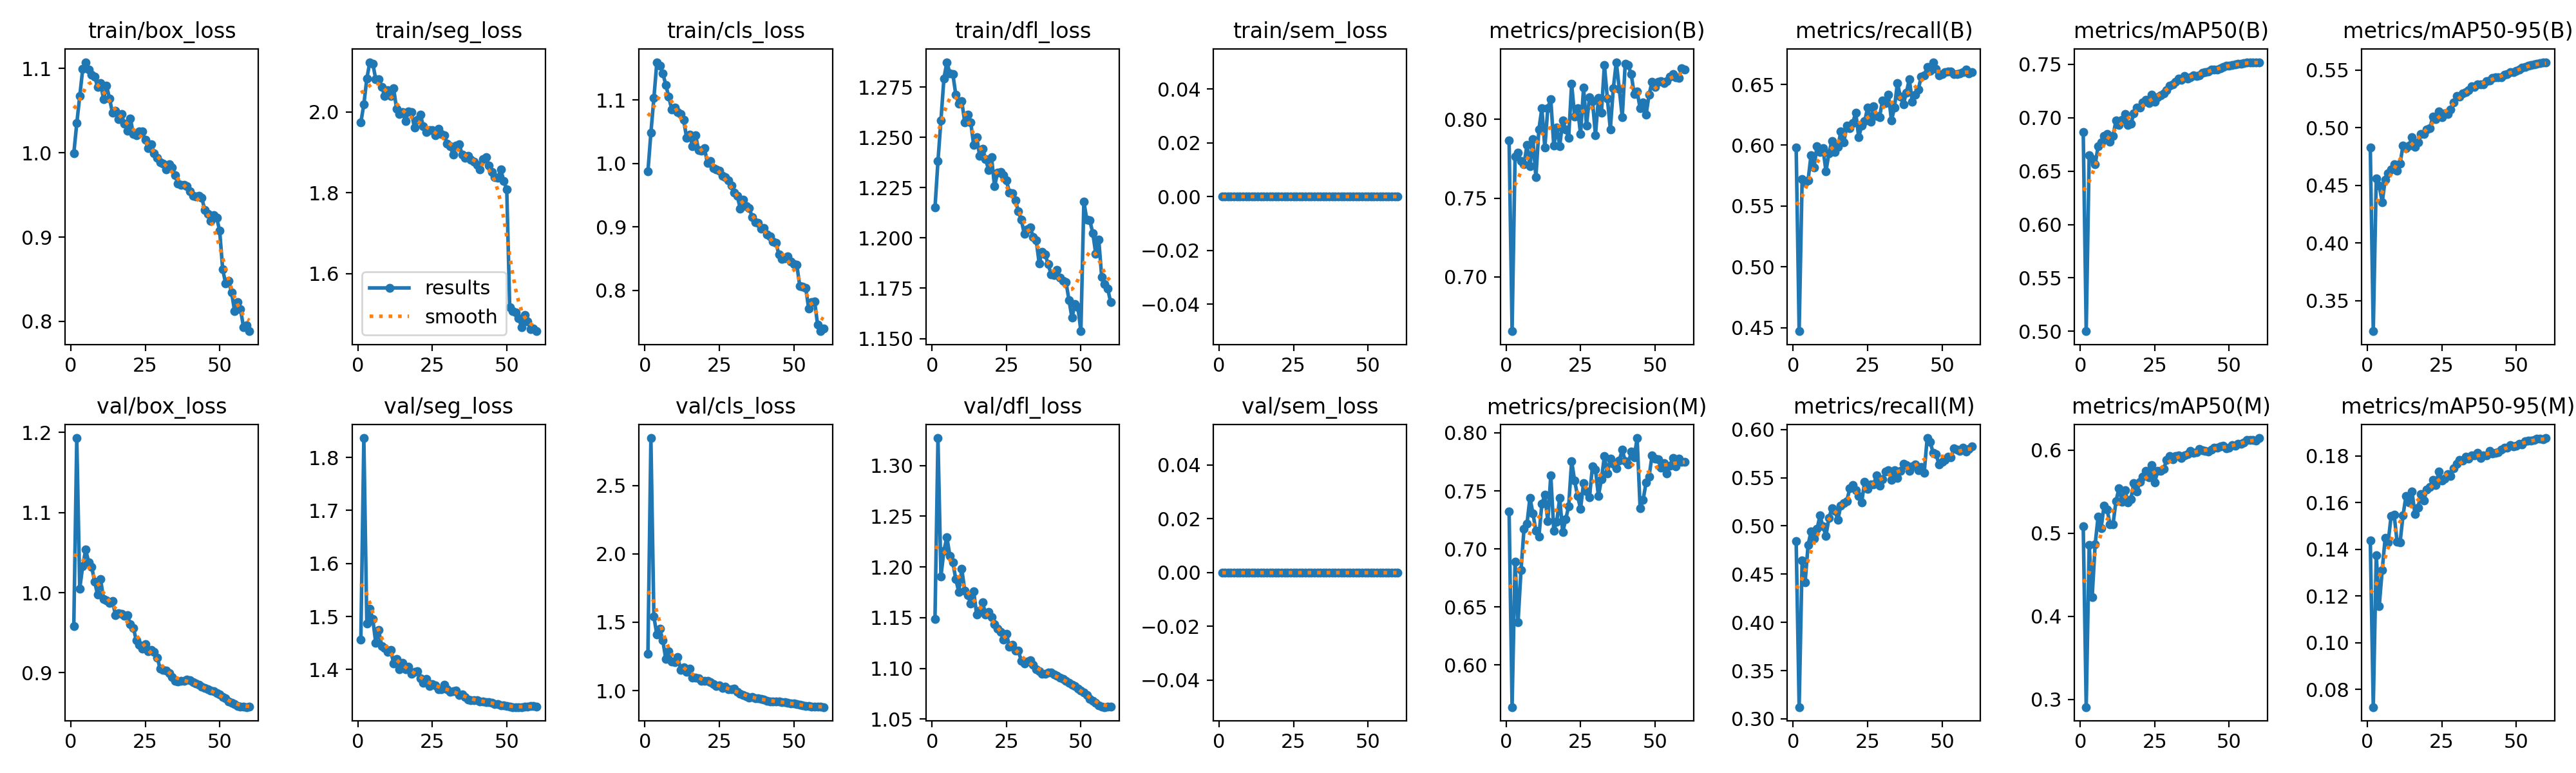

The data file committed next to this chart (first rows):
epoch, time, train/box_loss, train/seg_loss, train/cls_loss, train/dfl_loss, train/sem_loss, metrics/precision(B), metrics/recall(B), metrics/mAP50(B), metrics/mAP50-95(B), metrics/precision(M), metrics/recall(M), metrics/mAP50(M), metrics/mAP50-95(M), val/box_loss, val/seg_loss, val/cls_loss, val/dfl_loss, val/sem_loss, lr/pg0, lr/pg1, lr/pg2, lr/pg3
1, 733.3, 0.9992, 1.974, 0.9873, 1.215, 0, 0.7866, 0.5981, 0.6862, 0.4829, 0.7325, 0.484, 0.508, 0.1437, 0.9581, 1.456, 1.271, 1.149, 0, 0.009996, 0.003332, 0.009996, 0.003332
2, 1132, 1.035, 2.019, 1.048, 1.238, 0, 0.6655, 0.447, 0.5002, 0.3236, 0.5638, 0.3122, 0.2908, 0.07238, 1.193, 1.836, 2.848, 1.327, 0, 0.01967, 0.006555, 0.01967, 0.006555
3, 1515, 1.067, 2.082, 1.103, 1.258, 0, 0.7765, 0.5719, 0.6647, 0.4559, 0.689, 0.4645, 0.486, 0.1374, 1.005, 1.486, 1.541, 1.191, 0, 0.02901, 0.009669, 0.02901, 0.009669
4, 1892, 1.099, 2.123, 1.16, 1.279, 0, 0.7788, 0.5696, 0.6615, 0.4496, 0.6368, 0.4415, 0.4231, 0.1157, 1.033, 1.515, 1.411, 1.216, 0, 0.02851, 0.009505, 0.02851, 0.009505
5, 2273, 1.107, 2.12, 1.155, 1.287, 0, 0.7735, 0.571, 0.6561, 0.4353, 0.6818, 0.4802, 0.4866, 0.1311, 1.054, 1.495, 1.454, 1.23, 0, 0.02802, 0.00934, 0.02802, 0.00934
6, 2657, 1.098, 2.081, 1.143, 1.282, 0, 0.7715, 0.592, 0.6731, 0.4549, 0.7171, 0.4946, 0.52, 0.1448, 1.038, 1.45, 1.366, 1.211, 0, 0.02753, 0.009175, 0.02753, 0.009175
7, 3037, 1.092, 2.081, 1.124, 1.281, 0, 0.7836, 0.5818, 0.6769, 0.4603, 0.7216, 0.4872, 0.5059, 0.143, 1.032, 1.474, 1.231, 1.204, 0, 0.02703, 0.00901, 0.02703, 0.00901
8, 3413, 1.09, 2.062, 1.105, 1.271, 0, 0.7702, 0.5994, 0.6826, 0.464, 0.7442, 0.4968, 0.5333, 0.1542, 1.014, 1.445, 1.289, 1.188, 0, 0.02653, 0.008845, 0.02653, 0.008845
9, 3790, 1.078, 2.04, 1.085, 1.267, 0, 0.7875, 0.5944, 0.6844, 0.4682, 0.7307, 0.5108, 0.5285, 0.1549, 0.9973, 1.441, 1.213, 1.175, 0, 0.02604, 0.00868, 0.02604, 0.00868
10, 4167, 1.083, 2.055, 1.089, 1.268, 0, 0.7633, 0.5976, 0.6774, 0.4624, 0.7155, 0.4994, 0.5107, 0.1431, 1.017, 1.433, 1.207, 1.198, 0, 0.02555, 0.008515, 0.02555, 0.008515
11, 4543, 1.063, 2.039, 1.081, 1.258, 0, 0.7935, 0.5786, 0.6828, 0.4689, 0.7104, 0.4898, 0.5107, 0.1429, 0.9923, 1.437, 1.246, 1.177, 0, 0.02505, 0.00835, 0.02505, 0.00835
12, 4919, 1.08, 2.059, 1.078, 1.261, 0, 0.807, 0.5932, 0.6973, 0.4846, 0.7388, 0.5081, 0.5386, 0.1545, 0.9903, 1.412, 1.153, 1.172, 0, 0.02456, 0.008185, 0.02456, 0.008185
13, 5297, 1.065, 2.007, 1.069, 1.258, 0, 0.782, 0.6036, 0.6931, 0.4822, 0.7464, 0.5186, 0.554, 0.1629, 0.9875, 1.42, 1.172, 1.164, 0, 0.02406, 0.00802, 0.02406, 0.00802
14, 5676, 1.047, 1.995, 1.041, 1.246, 0, 0.8072, 0.5946, 0.6981, 0.4844, 0.7238, 0.5158, 0.5379, 0.16, 0.9893, 1.401, 1.135, 1.176, 0, 0.02356, 0.007855, 0.02356, 0.007855
15, 6054, 1.05, 1.999, 1.046, 1.25, 0, 0.8129, 0.5987, 0.7031, 0.4919, 0.7635, 0.5064, 0.552, 0.1648, 0.972, 1.413, 1.16, 1.153, 0, 0.02307, 0.00769, 0.02307, 0.00769
16, 6429, 1.04, 1.977, 1.027, 1.241, 0, 0.7833, 0.6112, 0.693, 0.4834, 0.7159, 0.5213, 0.5371, 0.155, 0.9745, 1.401, 1.096, 1.157, 0, 0.02258, 0.007525, 0.02258, 0.007525
17, 6804, 1.046, 2.001, 1.045, 1.244, 0, 0.7948, 0.6022, 0.6942, 0.4873, 0.7236, 0.5237, 0.5411, 0.1578, 0.9735, 1.405, 1.095, 1.165, 0, 0.02208, 0.00736, 0.02208, 0.00736
18, 7179, 1.035, 1.999, 1.021, 1.239, 0, 0.7831, 0.616, 0.7038, 0.4948, 0.7439, 0.5259, 0.56, 0.1636, 0.9712, 1.392, 1.088, 1.153, 0, 0.02159, 0.007195, 0.02159, 0.007195
19, 7553, 1.026, 1.961, 1.02, 1.234, 0, 0.7992, 0.6139, 0.7097, 0.4943, 0.7143, 0.5388, 0.5501, 0.161, 0.9722, 1.395, 1.072, 1.156, 0, 0.02109, 0.00703, 0.02109, 0.00703
20, 7929, 1.041, 1.981, 1.024, 1.24, 0, 0.7938, 0.6182, 0.7093, 0.4983, 0.7254, 0.5425, 0.5618, 0.1656, 0.9606, 1.397, 1.073, 1.151, 0, 0.02059, 0.006865, 0.02059, 0.006865
21, 8303, 1.022, 1.993, 1.001, 1.226, 0, 0.7884, 0.627, 0.714, 0.4996, 0.7367, 0.537, 0.5679, 0.1667, 0.956, 1.383, 1.073, 1.144, 0, 0.0201, 0.0067, 0.0201, 0.0067
22, 8677, 1.021, 1.964, 1.004, 1.232, 0, 0.8227, 0.6066, 0.7168, 0.5095, 0.7756, 0.5314, 0.5746, 0.1698, 0.9405, 1.375, 1.062, 1.139, 0, 0.01961, 0.006535, 0.01961, 0.006535
23, 9055, 1.025, 1.951, 0.9932, 1.233, 0, 0.8018, 0.6159, 0.7138, 0.5076, 0.7589, 0.5244, 0.5671, 0.1674, 0.9351, 1.382, 1.048, 1.136, 0, 0.01911, 0.00637, 0.01911, 0.00637
24, 9432, 1.025, 1.955, 0.9907, 1.231, 0, 0.8072, 0.6197, 0.7212, 0.5141, 0.7455, 0.546, 0.5822, 0.1733, 0.9303, 1.369, 1.032, 1.129, 0, 0.01861, 0.006205, 0.01861, 0.006205
25, 9810, 1.016, 1.954, 0.9886, 1.229, 0, 0.7905, 0.6308, 0.7151, 0.509, 0.7345, 0.5382, 0.5607, 0.1694, 0.9356, 1.372, 1.04, 1.134, 0, 0.01812, 0.00604, 0.01812, 0.00604
26, 10190, 1.005, 1.942, 0.98, 1.223, 0, 0.82, 0.6194, 0.7192, 0.5124, 0.7569, 0.5428, 0.5751, 0.1703, 0.9267, 1.37, 1.018, 1.122, 0, 0.01762, 0.005875, 0.01762, 0.005875
27, 10570, 1.01, 1.958, 0.9786, 1.222, 0, 0.7962, 0.6322, 0.721, 0.5118, 0.7496, 0.5432, 0.575, 0.1721, 0.9287, 1.363, 1.028, 1.123, 0, 0.01713, 0.00571, 0.01713, 0.00571
28, 10948, 0.9995, 1.945, 0.9736, 1.219, 0, 0.814, 0.6243, 0.7225, 0.5155, 0.7447, 0.5521, 0.5774, 0.1713, 0.9257, 1.363, 1.009, 1.117, 0, 0.01664, 0.005545, 0.01664, 0.005545
29, 11325, 0.994, 1.942, 0.9656, 1.213, 0, 0.8118, 0.6232, 0.7257, 0.5218, 0.7712, 0.5419, 0.5878, 0.1747, 0.9191, 1.372, 1.008, 1.117, 0, 0.01614, 0.00538, 0.01614, 0.00538
30, 11705, 0.9889, 1.922, 0.9538, 1.209, 0, 0.7901, 0.6368, 0.7298, 0.5273, 0.7682, 0.5483, 0.593, 0.1764, 0.9052, 1.362, 1.012, 1.107, 0, 0.01564, 0.005215, 0.01564, 0.005215
31, 12083, 0.9873, 1.915, 0.9493, 1.202, 0, 0.8134, 0.6348, 0.7311, 0.5268, 0.7457, 0.5565, 0.589, 0.1783, 0.9033, 1.358, 0.9908, 1.105, 0, 0.01515, 0.00505, 0.01515, 0.00505
32, 12459, 0.9801, 1.894, 0.929, 1.204, 0, 0.8041, 0.6415, 0.7337, 0.5295, 0.7599, 0.5579, 0.5926, 0.178, 0.9025, 1.359, 0.9765, 1.107, 0, 0.01465, 0.004885, 0.01465, 0.004885
33, 12833, 0.9867, 1.918, 0.943, 1.205, 0, 0.8347, 0.6203, 0.7365, 0.5309, 0.7798, 0.5481, 0.5934, 0.1795, 0.9, 1.36, 0.9679, 1.108, 0, 0.01416, 0.00472, 0.01416, 0.00472
34, 13207, 0.9826, 1.92, 0.9324, 1.2, 0, 0.8133, 0.6308, 0.7354, 0.5325, 0.7651, 0.5577, 0.5903, 0.1788, 0.895, 1.352, 0.9581, 1.103, 0, 0.01367, 0.004555, 0.01367, 0.004555
35, 13580, 0.9732, 1.895, 0.93, 1.199, 0, 0.7938, 0.6512, 0.739, 0.536, 0.7778, 0.5501, 0.5934, 0.1802, 0.8903, 1.353, 0.9469, 1.099, 0, 0.01317, 0.00439, 0.01317, 0.00439
36, 13956, 0.9632, 1.886, 0.9159, 1.187, 0, 0.8198, 0.64, 0.7367, 0.5354, 0.7736, 0.5571, 0.5949, 0.1802, 0.8892, 1.349, 0.9514, 1.097, 0, 0.01268, 0.004225, 0.01268, 0.004225
37, 14332, 0.9617, 1.891, 0.9072, 1.193, 0, 0.8363, 0.6337, 0.7376, 0.5376, 0.7693, 0.5642, 0.5991, 0.1812, 0.8897, 1.343, 0.9439, 1.095, 0, 0.01218, 0.00406, 0.01218, 0.00406
38, 14709, 0.9618, 1.882, 0.9059, 1.192, 0, 0.8194, 0.6433, 0.7396, 0.5377, 0.7762, 0.5629, 0.5968, 0.1791, 0.8897, 1.343, 0.9415, 1.094, 0, 0.01168, 0.003895, 0.01168, 0.003895
39, 15086, 0.9606, 1.877, 0.8972, 1.187, 0, 0.8014, 0.6543, 0.7391, 0.5374, 0.7853, 0.557, 0.5971, 0.1802, 0.8912, 1.343, 0.9367, 1.096, 0, 0.01119, 0.00373, 0.01119, 0.00373
40, 15462, 0.954, 1.869, 0.8981, 1.182, 0, 0.8355, 0.6357, 0.7397, 0.5401, 0.7757, 0.5617, 0.6015, 0.1803, 0.891, 1.343, 0.9348, 1.096, 0, 0.01069, 0.003565, 0.01069, 0.003565
41, 15838, 0.9491, 1.858, 0.8877, 1.182, 0, 0.8344, 0.6414, 0.7421, 0.5411, 0.773, 0.5641, 0.6, 0.182, 0.8884, 1.34, 0.927, 1.094, 0, 0.0102, 0.0034, 0.0102, 0.0034
42, 16216, 0.9481, 1.884, 0.8851, 1.184, 0, 0.8288, 0.6456, 0.7427, 0.5431, 0.7837, 0.5581, 0.5991, 0.1809, 0.8865, 1.34, 0.9215, 1.093, 0, 0.009705, 0.003235, 0.009705, 0.003235
43, 16594, 0.9488, 1.888, 0.8771, 1.18, 0, 0.8161, 0.6565, 0.7432, 0.5436, 0.7786, 0.5614, 0.5985, 0.1813, 0.8849, 1.339, 0.9214, 1.091, 0, 0.00921, 0.00307, 0.00921, 0.00307
44, 16971, 0.9464, 1.868, 0.8747, 1.179, 0, 0.8178, 0.6575, 0.745, 0.5437, 0.7955, 0.5553, 0.6002, 0.1814, 0.8827, 1.339, 0.9213, 1.09, 0, 0.008715, 0.002905, 0.008715, 0.002905
45, 17348, 0.9321, 1.852, 0.8562, 1.178, 0, 0.8069, 0.6642, 0.745, 0.5439, 0.7352, 0.5911, 0.6028, 0.1827, 0.8809, 1.337, 0.9189, 1.088, 0, 0.00822, 0.00274, 0.00822, 0.00274
46, 17726, 0.9276, 1.839, 0.8491, 1.169, 0, 0.8107, 0.6613, 0.7449, 0.5461, 0.742, 0.5874, 0.603, 0.1835, 0.8797, 1.335, 0.9163, 1.085, 0, 0.007725, 0.002575, 0.007725, 0.002575
47, 18102, 0.9191, 1.837, 0.8503, 1.16, 0, 0.803, 0.6683, 0.7462, 0.5465, 0.7573, 0.5757, 0.6041, 0.1835, 0.8777, 1.334, 0.9153, 1.084, 0, 0.00723, 0.00241, 0.00723, 0.00241
48, 18481, 0.9256, 1.857, 0.8531, 1.167, 0, 0.8156, 0.6628, 0.7475, 0.548, 0.7623, 0.5743, 0.6048, 0.1845, 0.8769, 1.333, 0.9113, 1.083, 0, 0.006735, 0.002245, 0.006735, 0.002245
49, 18862, 0.9228, 1.829, 0.8448, 1.166, 0, 0.8238, 0.6573, 0.7485, 0.5482, 0.7803, 0.5636, 0.6018, 0.184, 0.8745, 1.332, 0.9076, 1.08, 0, 0.00624, 0.00208, 0.00624, 0.00208
50, 19243, 0.9073, 1.809, 0.8408, 1.154, 0, 0.8206, 0.6584, 0.7485, 0.5491, 0.778, 0.5667, 0.6027, 0.1842, 0.8728, 1.331, 0.9048, 1.078, 0, 0.005745, 0.001915, 0.005745, 0.001915
51, 19602, 0.8619, 1.517, 0.8402, 1.218, 0, 0.8238, 0.6603, 0.7494, 0.5505, 0.7773, 0.5684, 0.6062, 0.1852, 0.8701, 1.33, 0.8992, 1.076, 0, 0.00525, 0.00175, 0.00525, 0.00175
52, 19958, 0.8451, 1.507, 0.8069, 1.209, 0, 0.8243, 0.6604, 0.7497, 0.552, 0.7698, 0.5719, 0.6051, 0.1848, 0.8679, 1.329, 0.8948, 1.074, 0, 0.004755, 0.001585, 0.004755, 0.001585
53, 20313, 0.8481, 1.505, 0.8055, 1.209, 0, 0.823, 0.6606, 0.7503, 0.5528, 0.7737, 0.5715, 0.6074, 0.1861, 0.864, 1.329, 0.8922, 1.07, 0, 0.00426, 0.00142, 0.00426, 0.00142
54, 20669, 0.8345, 1.491, 0.8038, 1.203, 0, 0.8243, 0.6584, 0.7506, 0.5539, 0.765, 0.5803, 0.6078, 0.1866, 0.8623, 1.329, 0.8883, 1.068, 0, 0.003765, 0.001255, 0.003765, 0.001255
55, 21023, 0.8124, 1.468, 0.7707, 1.192, 0, 0.8273, 0.6584, 0.7508, 0.5545, 0.7717, 0.5789, 0.6094, 0.1866, 0.8606, 1.329, 0.8867, 1.066, 0, 0.00327, 0.00109, 0.00327, 0.00109
56, 21376, 0.8228, 1.498, 0.7813, 1.199, 0, 0.8286, 0.659, 0.7516, 0.555, 0.7782, 0.5777, 0.6122, 0.1868, 0.8588, 1.33, 0.8847, 1.064, 0, 0.002775, 0.000925, 0.002775, 0.000925
57, 21728, 0.8144, 1.483, 0.7818, 1.181, 0, 0.8268, 0.6602, 0.7518, 0.5552, 0.7713, 0.5813, 0.6119, 0.1874, 0.8582, 1.33, 0.8828, 1.063, 0, 0.00228, 0.00076, 0.00228, 0.00076
58, 22078, 0.7931, 1.463, 0.7454, 1.177, 0, 0.8263, 0.6625, 0.7516, 0.5561, 0.7778, 0.5775, 0.6119, 0.1872, 0.8576, 1.331, 0.881, 1.062, 0, 0.001785, 0.000595, 0.001785, 0.000595
59, 22430, 0.7955, 1.465, 0.7353, 1.175, 0, 0.8324, 0.6593, 0.7513, 0.5563, 0.775, 0.5801, 0.6118, 0.1871, 0.8572, 1.331, 0.8804, 1.062, 0, 0.00129, 0.00043, 0.00129, 0.00043
60, 22784, 0.7883, 1.458, 0.7395, 1.168, 0, 0.8317, 0.6602, 0.7516, 0.5567, 0.7749, 0.5825, 0.6144, 0.1876, 0.8575, 1.33, 0.8793, 1.062, 0, 0.000795, 0.000265, 0.000795, 0.000265
